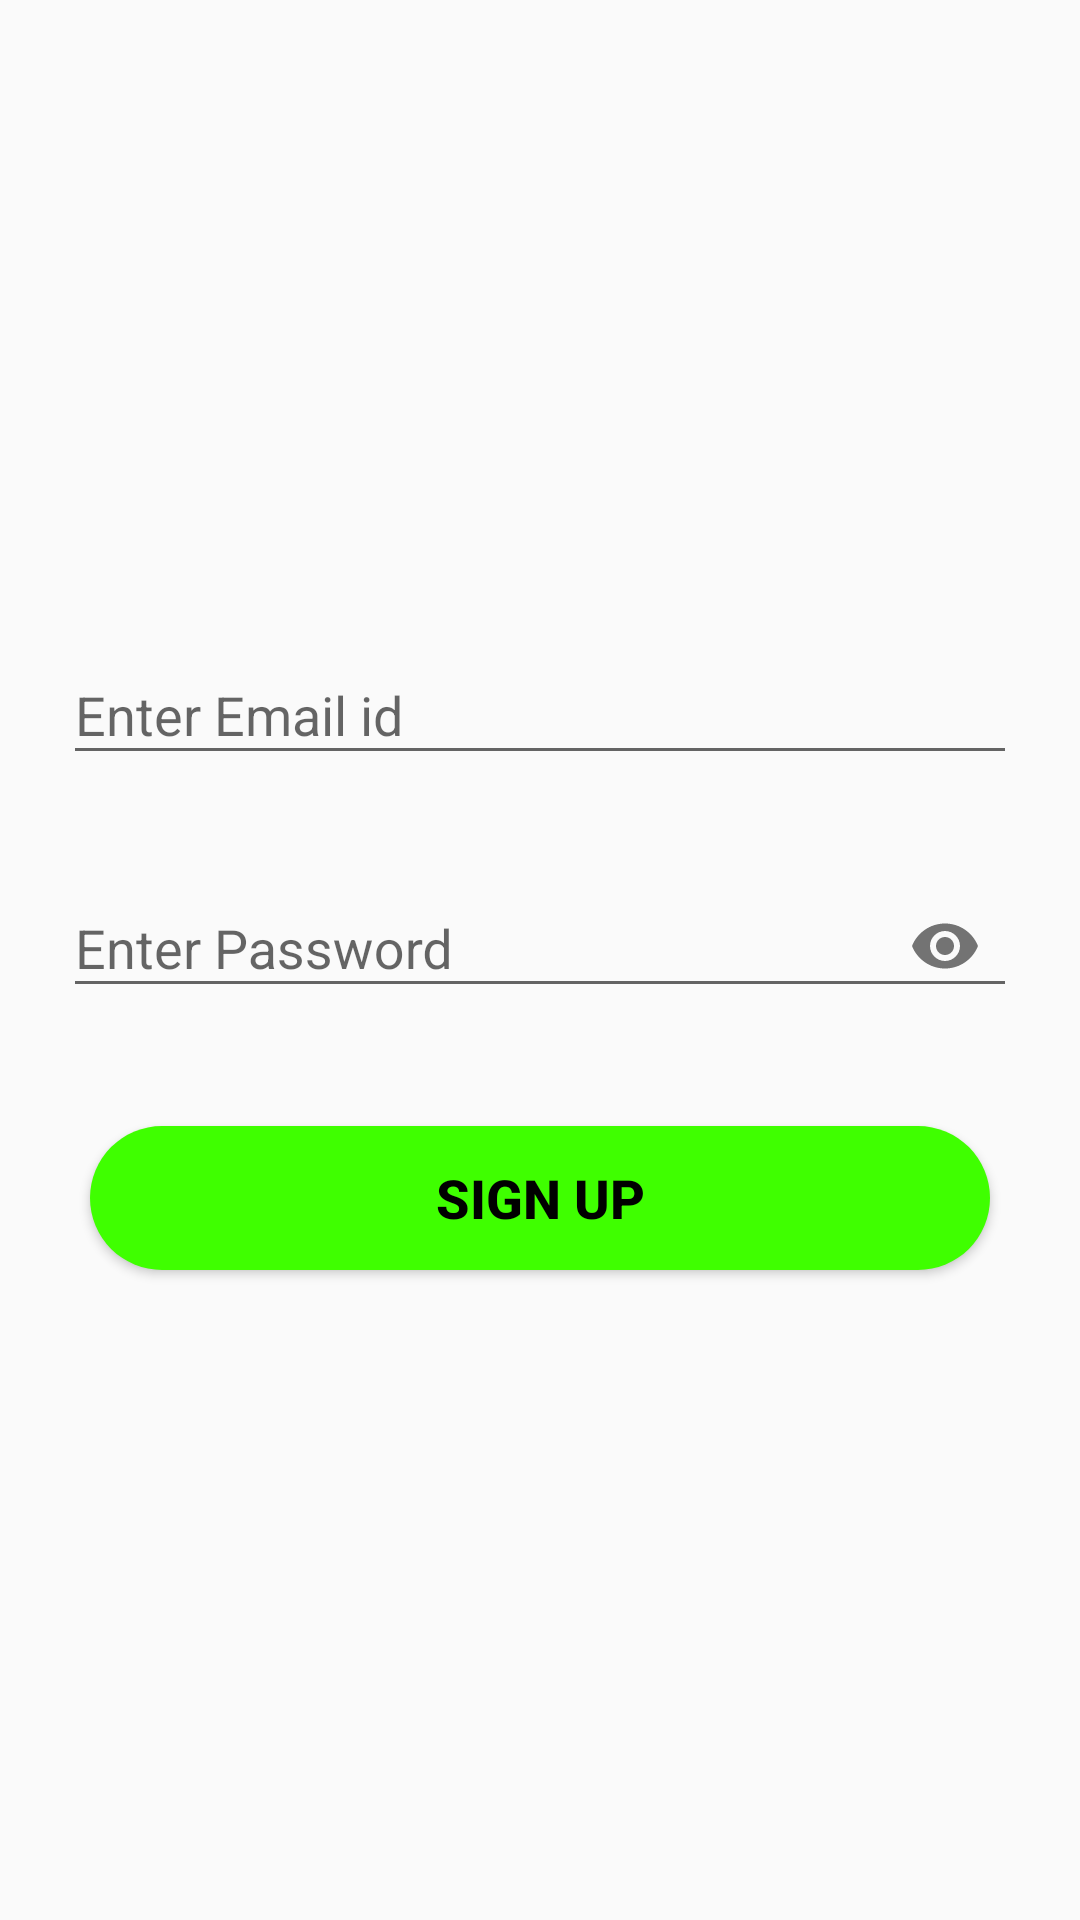

Produce the Android XML layout that renders to this screen, including the resource entries it uses.
<!-- AndroidManifest.xml: application theme Theme.AlgovedixNew -->
<!-- res/layout/activity_sign_up.xml -->
<?xml version="1.0" encoding="utf-8"?>
<RelativeLayout xmlns:android="http://schemas.android.com/apk/res/android"
    xmlns:app="http://schemas.android.com/apk/res-auto"
    xmlns:tools="http://schemas.android.com/tools"
    android:layout_width="match_parent"
    android:layout_height="match_parent"
    tools:context=".SignUpActivity">

    <ImageView
        android:id="@+id/imgLogo"
        android:layout_width="200dp"
        android:layout_height="150dp"
        android:layout_centerHorizontal="true"
        android:layout_marginTop="30dp"
        android:src="@drawable/logo_app"  />

    <com.google.android.material.textfield.TextInputLayout
        android:id="@+id/etMobNum"
        android:layout_width="match_parent"
        android:layout_height="wrap_content"
        android:layout_below="@id/imgLogo"
        android:layout_marginLeft="15dp"
        android:layout_marginTop="20dp"
        android:layout_marginRight="15dp"
        android:padding="6dp">

        <EditText
            android:layout_width="match_parent"
            android:layout_height="wrap_content"
            android:hint="Enter Email id"
            android:inputType="textEmailAddress" />
    </com.google.android.material.textfield.TextInputLayout>

    <com.google.android.material.textfield.TextInputLayout
        android:id="@+id/etPassword"
        android:layout_below="@id/etMobNum"
        app:passwordToggleEnabled="true"
        android:layout_width="match_parent"
        android:layout_height="wrap_content"
        android:layout_marginLeft="15dp"
        android:layout_marginTop="10dp"
        android:layout_marginRight="15dp"
        android:padding="6dp">
        <EditText
            android:layout_width="match_parent"
            android:layout_height="wrap_content"
            android:inputType="textPassword"
            android:hint="Enter Password"
            />
    </com.google.android.material.textfield.TextInputLayout>


    <Button
        android:id="@+id/btnSignUp"
        android:layout_width="match_parent"
        android:layout_height="wrap_content"
        android:layout_below="@id/etPassword"
        android:layout_marginLeft="30dp"
        android:layout_marginTop="30dp"
        android:layout_marginRight="30dp"
        android:background="@drawable/rounded_corner"
        android:backgroundTint="#3fff00"
        android:padding="6dp"
        android:text="Sign Up"
        android:textColor="@color/black"
        android:textSize="18sp"
        android:textStyle="bold" />

</RelativeLayout>
<!-- resources referenced by this layout -->
<resources>
  <color name="black">#FF000000</color>
  <!-- drawable rounded_corner (drawable) -->
  <?xml version="1.0" encoding="utf-8"?>
  <shape xmlns:android="http://schemas.android.com/apk/res/android">
      <corners  android:radius="80dp"/>
      <solid android:color="#000000"></solid>
  </shape>
  <style name="Theme.AlgovedixNew" parent="Theme.AppCompat.Light.NoActionBar">
          
          <item name="colorPrimary">#74FF92</item>
         <item name="colorPrimaryVariant">@color/purple_700</item>
          <item name="colorOnPrimary">@color/white</item>
          
          <item name="colorSecondary">@color/teal_200</item>
          <item name="colorSecondaryVariant">@color/teal_700</item>
          <item name="colorOnSecondary">@color/green</item>
          
          <item name="android:statusBarColor" tools:targetApi="l">@color/green</item>
          
      </style>
  <color name="purple_700">#FF3700B3</color>
  <color name="white">#FFFFFFFF</color>
  <color name="teal_200">#FF03DAC5</color>
  <color name="teal_700">#FF018786</color>
  <color name="green">#E605E436</color>
</resources>
